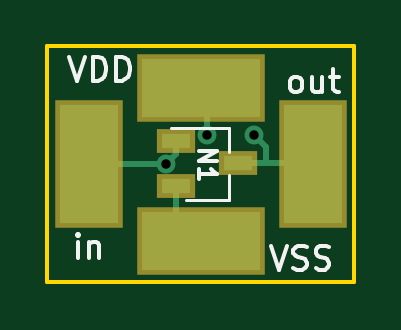
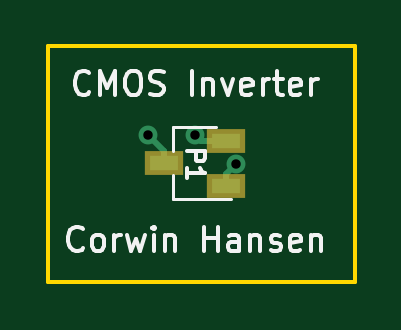
Circuit board: 11 layer files. Board 13.0 x 10.0 mm.
- bottom_copper: inverter-B.Cu.gbr (1077 bytes)
- bottom_mask: inverter-B.Mask.gbr (648 bytes)
- paste: inverter-B.Paste.gbr (643 bytes)
- bottom_silk: inverter-B.SilkS.gbr (7489 bytes)
- outline: inverter-Edge.Cuts.gbr (726 bytes)
- top_copper: inverter-F.Cu.gbr (1648 bytes)
- top_mask: inverter-F.Mask.gbr (819 bytes)
- paste: inverter-F.Paste.gbr (814 bytes)
- top_silk: inverter-F.SilkS.gbr (4109 bytes)
- drill: inverter-NPTH.drl (166 bytes)
- drill: inverter-PTH.drl (227 bytes)

=== bottom_copper: inverter-B.Cu.gbr ===
G04 #@! TF.GenerationSoftware,KiCad,Pcbnew,(5.0-dev-4115-gdd04bcb)*
G04 #@! TF.CreationDate,2018-05-14T20:31:40-07:00*
G04 #@! TF.ProjectId,inverter,696E7665727465722E6B696361645F70,rev?*
G04 #@! TF.SameCoordinates,Original*
G04 #@! TF.FileFunction,Copper,L2,Bot,Signal*
G04 #@! TF.FilePolarity,Positive*
%FSLAX46Y46*%
G04 Gerber Fmt 4.6, Leading zero omitted, Abs format (unit mm)*
G04 Created by KiCad (PCBNEW (5.0-dev-4115-gdd04bcb)) date Monday, May 14, 2018 at 08:31:40 PM*
%MOMM*%
%LPD*%
G01*
G04 APERTURE LIST*
%ADD10R,1.220000X0.650000*%
%ADD11C,0.800000*%
%ADD12C,0.250000*%
G04 APERTURE END LIST*
D10*
X173690000Y-85150000D03*
X173690000Y-83250000D03*
X176310000Y-84200000D03*
D11*
X173272500Y-84232498D03*
X175000000Y-83000000D03*
X177000000Y-83000000D03*
D12*
X173690000Y-85150000D02*
X173690000Y-84649998D01*
X173690000Y-84649998D02*
X173272500Y-84232498D01*
X173690000Y-83250000D02*
X174750000Y-83250000D01*
X174750000Y-83250000D02*
X175000000Y-83000000D01*
X176310000Y-84200000D02*
X176310000Y-83690000D01*
X176310000Y-83690000D02*
X177000000Y-83000000D01*
M02*

=== bottom_mask: inverter-B.Mask.gbr ===
G04 #@! TF.GenerationSoftware,KiCad,Pcbnew,(5.0-dev-4115-gdd04bcb)*
G04 #@! TF.CreationDate,2018-05-14T20:31:40-07:00*
G04 #@! TF.ProjectId,inverter,696E7665727465722E6B696361645F70,rev?*
G04 #@! TF.SameCoordinates,Original*
G04 #@! TF.FileFunction,Soldermask,Bot*
G04 #@! TF.FilePolarity,Negative*
%FSLAX46Y46*%
G04 Gerber Fmt 4.6, Leading zero omitted, Abs format (unit mm)*
G04 Created by KiCad (PCBNEW (5.0-dev-4115-gdd04bcb)) date Monday, May 14, 2018 at 08:31:40 PM*
%MOMM*%
%LPD*%
G01*
G04 APERTURE LIST*
%ADD10R,1.620000X1.050000*%
G04 APERTURE END LIST*
D10*
X173690000Y-85150000D03*
X173690000Y-83250000D03*
X176310000Y-84200000D03*
M02*

=== paste: inverter-B.Paste.gbr ===
G04 #@! TF.GenerationSoftware,KiCad,Pcbnew,(5.0-dev-4115-gdd04bcb)*
G04 #@! TF.CreationDate,2018-05-14T20:31:40-07:00*
G04 #@! TF.ProjectId,inverter,696E7665727465722E6B696361645F70,rev?*
G04 #@! TF.SameCoordinates,Original*
G04 #@! TF.FileFunction,Paste,Bot*
G04 #@! TF.FilePolarity,Positive*
%FSLAX46Y46*%
G04 Gerber Fmt 4.6, Leading zero omitted, Abs format (unit mm)*
G04 Created by KiCad (PCBNEW (5.0-dev-4115-gdd04bcb)) date Monday, May 14, 2018 at 08:31:40 PM*
%MOMM*%
%LPD*%
G01*
G04 APERTURE LIST*
%ADD10R,1.220000X0.650000*%
G04 APERTURE END LIST*
D10*
X173690000Y-85150000D03*
X173690000Y-83250000D03*
X176310000Y-84200000D03*
M02*

=== bottom_silk: inverter-B.SilkS.gbr (7489 bytes, source omitted) ===
=== outline: inverter-Edge.Cuts.gbr ===
G04 #@! TF.GenerationSoftware,KiCad,Pcbnew,(5.0-dev-4115-gdd04bcb)*
G04 #@! TF.CreationDate,2018-05-14T20:31:40-07:00*
G04 #@! TF.ProjectId,inverter,696E7665727465722E6B696361645F70,rev?*
G04 #@! TF.SameCoordinates,Original*
G04 #@! TF.FileFunction,Profile,NP*
%FSLAX46Y46*%
G04 Gerber Fmt 4.6, Leading zero omitted, Abs format (unit mm)*
G04 Created by KiCad (PCBNEW (5.0-dev-4115-gdd04bcb)) date Monday, May 14, 2018 at 08:31:40 PM*
%MOMM*%
%LPD*%
G01*
G04 APERTURE LIST*
%ADD10C,0.150000*%
G04 APERTURE END LIST*
D10*
X181250000Y-79250000D02*
X168250000Y-79250000D01*
X181250000Y-89250000D02*
X181250000Y-79250000D01*
X168250000Y-89250000D02*
X181250000Y-89250000D01*
X168250000Y-79250000D02*
X168250000Y-89250000D01*
M02*

=== top_copper: inverter-F.Cu.gbr ===
G04 #@! TF.GenerationSoftware,KiCad,Pcbnew,(5.0-dev-4115-gdd04bcb)*
G04 #@! TF.CreationDate,2018-05-14T20:31:40-07:00*
G04 #@! TF.ProjectId,inverter,696E7665727465722E6B696361645F70,rev?*
G04 #@! TF.SameCoordinates,Original*
G04 #@! TF.FileFunction,Copper,L1,Top,Signal*
G04 #@! TF.FilePolarity,Positive*
%FSLAX46Y46*%
G04 Gerber Fmt 4.6, Leading zero omitted, Abs format (unit mm)*
G04 Created by KiCad (PCBNEW (5.0-dev-4115-gdd04bcb)) date Monday, May 14, 2018 at 08:31:40 PM*
%MOMM*%
%LPD*%
G01*
G04 APERTURE LIST*
%ADD10R,2.500000X5.000000*%
%ADD11R,5.000000X2.500000*%
%ADD12R,1.220000X0.650000*%
%ADD13C,0.800000*%
%ADD14C,0.250000*%
G04 APERTURE END LIST*
D10*
X170000000Y-84250000D03*
D11*
X174750000Y-81000000D03*
X174750000Y-87500000D03*
D10*
X179500000Y-84250000D03*
D12*
X176310000Y-84207500D03*
X173690000Y-85157500D03*
X173690000Y-83257500D03*
D13*
X173272500Y-84232498D03*
X175000000Y-83000000D03*
X177000000Y-83000000D03*
D14*
X173522500Y-84000000D02*
X173690000Y-83832500D01*
X170000000Y-84250000D02*
X173272500Y-84232498D01*
X173522500Y-84000000D02*
X173504998Y-84000000D01*
X173504998Y-84000000D02*
X173272500Y-84232498D01*
X173690000Y-83832500D02*
X173690000Y-83257500D01*
X175000000Y-83000000D02*
X175000000Y-81250000D01*
X175000000Y-81250000D02*
X174750000Y-81000000D01*
X173690000Y-85157500D02*
X173690000Y-86440000D01*
X173690000Y-86440000D02*
X174750000Y-87500000D01*
X176310000Y-84207500D02*
X177500000Y-84207500D01*
X177000000Y-83000000D02*
X177500000Y-83500000D01*
X177500000Y-84207500D02*
X179457500Y-84207500D01*
X177500000Y-83500000D02*
X177500000Y-84207500D01*
X179457500Y-84207500D02*
X179500000Y-84250000D01*
M02*

=== top_mask: inverter-F.Mask.gbr ===
G04 #@! TF.GenerationSoftware,KiCad,Pcbnew,(5.0-dev-4115-gdd04bcb)*
G04 #@! TF.CreationDate,2018-05-14T20:31:40-07:00*
G04 #@! TF.ProjectId,inverter,696E7665727465722E6B696361645F70,rev?*
G04 #@! TF.SameCoordinates,Original*
G04 #@! TF.FileFunction,Soldermask,Top*
G04 #@! TF.FilePolarity,Negative*
%FSLAX46Y46*%
G04 Gerber Fmt 4.6, Leading zero omitted, Abs format (unit mm)*
G04 Created by KiCad (PCBNEW (5.0-dev-4115-gdd04bcb)) date Monday, May 14, 2018 at 08:31:40 PM*
%MOMM*%
%LPD*%
G01*
G04 APERTURE LIST*
%ADD10R,2.900000X5.400000*%
%ADD11R,5.400000X2.900000*%
%ADD12R,1.620000X1.050000*%
G04 APERTURE END LIST*
D10*
X170000000Y-84250000D03*
D11*
X174750000Y-81000000D03*
X174750000Y-87500000D03*
D10*
X179500000Y-84250000D03*
D12*
X176310000Y-84207500D03*
X173690000Y-85157500D03*
X173690000Y-83257500D03*
M02*

=== paste: inverter-F.Paste.gbr ===
G04 #@! TF.GenerationSoftware,KiCad,Pcbnew,(5.0-dev-4115-gdd04bcb)*
G04 #@! TF.CreationDate,2018-05-14T20:31:40-07:00*
G04 #@! TF.ProjectId,inverter,696E7665727465722E6B696361645F70,rev?*
G04 #@! TF.SameCoordinates,Original*
G04 #@! TF.FileFunction,Paste,Top*
G04 #@! TF.FilePolarity,Positive*
%FSLAX46Y46*%
G04 Gerber Fmt 4.6, Leading zero omitted, Abs format (unit mm)*
G04 Created by KiCad (PCBNEW (5.0-dev-4115-gdd04bcb)) date Monday, May 14, 2018 at 08:31:40 PM*
%MOMM*%
%LPD*%
G01*
G04 APERTURE LIST*
%ADD10R,2.500000X5.000000*%
%ADD11R,5.000000X2.500000*%
%ADD12R,1.220000X0.650000*%
G04 APERTURE END LIST*
D10*
X170000000Y-84250000D03*
D11*
X174750000Y-81000000D03*
X174750000Y-87500000D03*
D10*
X179500000Y-84250000D03*
D12*
X176310000Y-84207500D03*
X173690000Y-85157500D03*
X173690000Y-83257500D03*
M02*

=== top_silk: inverter-F.SilkS.gbr ===
G04 #@! TF.GenerationSoftware,KiCad,Pcbnew,(5.0-dev-4115-gdd04bcb)*
G04 #@! TF.CreationDate,2018-05-14T20:31:40-07:00*
G04 #@! TF.ProjectId,inverter,696E7665727465722E6B696361645F70,rev?*
G04 #@! TF.SameCoordinates,Original*
G04 #@! TF.FileFunction,Legend,Top*
G04 #@! TF.FilePolarity,Positive*
%FSLAX46Y46*%
G04 Gerber Fmt 4.6, Leading zero omitted, Abs format (unit mm)*
G04 Created by KiCad (PCBNEW (5.0-dev-4115-gdd04bcb)) date Monday, May 14, 2018 at 08:31:40 PM*
%MOMM*%
%LPD*%
G01*
G04 APERTURE LIST*
%ADD10C,0.120000*%
%ADD11C,0.150000*%
G04 APERTURE END LIST*
D10*
X175930000Y-82697500D02*
X173500000Y-82697500D01*
X175950000Y-82707500D02*
X175950000Y-83707500D01*
X175950000Y-85757500D02*
X174100000Y-85757500D01*
X175950000Y-84707500D02*
X175950000Y-85757500D01*
D11*
X169547619Y-88202380D02*
X169547619Y-87535714D01*
X169547619Y-87202380D02*
X169500000Y-87250000D01*
X169547619Y-87297619D01*
X169595238Y-87250000D01*
X169547619Y-87202380D01*
X169547619Y-87297619D01*
X170023809Y-87535714D02*
X170023809Y-88202380D01*
X170023809Y-87630952D02*
X170071428Y-87583333D01*
X170166666Y-87535714D01*
X170309523Y-87535714D01*
X170404761Y-87583333D01*
X170452380Y-87678571D01*
X170452380Y-88202380D01*
X169166666Y-79702380D02*
X169500000Y-80702380D01*
X169833333Y-79702380D01*
X170166666Y-80702380D02*
X170166666Y-79702380D01*
X170404761Y-79702380D01*
X170547619Y-79750000D01*
X170642857Y-79845238D01*
X170690476Y-79940476D01*
X170738095Y-80130952D01*
X170738095Y-80273809D01*
X170690476Y-80464285D01*
X170642857Y-80559523D01*
X170547619Y-80654761D01*
X170404761Y-80702380D01*
X170166666Y-80702380D01*
X171166666Y-80702380D02*
X171166666Y-79702380D01*
X171404761Y-79702380D01*
X171547619Y-79750000D01*
X171642857Y-79845238D01*
X171690476Y-79940476D01*
X171738095Y-80130952D01*
X171738095Y-80273809D01*
X171690476Y-80464285D01*
X171642857Y-80559523D01*
X171547619Y-80654761D01*
X171404761Y-80702380D01*
X171166666Y-80702380D01*
X177714285Y-87702380D02*
X178047619Y-88702380D01*
X178380952Y-87702380D01*
X178666666Y-88654761D02*
X178809523Y-88702380D01*
X179047619Y-88702380D01*
X179142857Y-88654761D01*
X179190476Y-88607142D01*
X179238095Y-88511904D01*
X179238095Y-88416666D01*
X179190476Y-88321428D01*
X179142857Y-88273809D01*
X179047619Y-88226190D01*
X178857142Y-88178571D01*
X178761904Y-88130952D01*
X178714285Y-88083333D01*
X178666666Y-87988095D01*
X178666666Y-87892857D01*
X178714285Y-87797619D01*
X178761904Y-87750000D01*
X178857142Y-87702380D01*
X179095238Y-87702380D01*
X179238095Y-87750000D01*
X179619047Y-88654761D02*
X179761904Y-88702380D01*
X180000000Y-88702380D01*
X180095238Y-88654761D01*
X180142857Y-88607142D01*
X180190476Y-88511904D01*
X180190476Y-88416666D01*
X180142857Y-88321428D01*
X180095238Y-88273809D01*
X180000000Y-88226190D01*
X179809523Y-88178571D01*
X179714285Y-88130952D01*
X179666666Y-88083333D01*
X179619047Y-87988095D01*
X179619047Y-87892857D01*
X179666666Y-87797619D01*
X179714285Y-87750000D01*
X179809523Y-87702380D01*
X180047619Y-87702380D01*
X180190476Y-87750000D01*
X178690476Y-81202380D02*
X178595238Y-81154761D01*
X178547619Y-81107142D01*
X178500000Y-81011904D01*
X178500000Y-80726190D01*
X178547619Y-80630952D01*
X178595238Y-80583333D01*
X178690476Y-80535714D01*
X178833333Y-80535714D01*
X178928571Y-80583333D01*
X178976190Y-80630952D01*
X179023809Y-80726190D01*
X179023809Y-81011904D01*
X178976190Y-81107142D01*
X178928571Y-81154761D01*
X178833333Y-81202380D01*
X178690476Y-81202380D01*
X179880952Y-80535714D02*
X179880952Y-81202380D01*
X179452380Y-80535714D02*
X179452380Y-81059523D01*
X179500000Y-81154761D01*
X179595238Y-81202380D01*
X179738095Y-81202380D01*
X179833333Y-81154761D01*
X179880952Y-81107142D01*
X180214285Y-80535714D02*
X180595238Y-80535714D01*
X180357142Y-80202380D02*
X180357142Y-81059523D01*
X180404761Y-81154761D01*
X180500000Y-81202380D01*
X180595238Y-81202380D01*
X174660714Y-83678571D02*
X175410714Y-83678571D01*
X174660714Y-84107142D01*
X175410714Y-84107142D01*
X174660714Y-84857142D02*
X174660714Y-84428571D01*
X174660714Y-84642857D02*
X175410714Y-84642857D01*
X175303571Y-84571428D01*
X175232142Y-84500000D01*
X175196428Y-84428571D01*
M02*

=== drill: inverter-NPTH.drl ===
M48
;DRILL file {KiCad (5.0-dev-4115-gdd04bcb)} date Monday, May 14, 2018 at 08:31:45 PM
;FORMAT={-:-/ absolute / inch / decimal}
FMAT,2
INCH,TZ
%
G90
G05
M72
T0
M30

=== drill: inverter-PTH.drl ===
M48
;DRILL file {KiCad (5.0-dev-4115-gdd04bcb)} date Monday, May 14, 2018 at 08:31:45 PM
;FORMAT={-:-/ absolute / inch / decimal}
FMAT,2
INCH,TZ
T1C0.0157
%
G90
G05
M72
T1
X6.8218Y-3.3162
X6.8898Y-3.2677
X6.9685Y-3.2677
T0
M30
